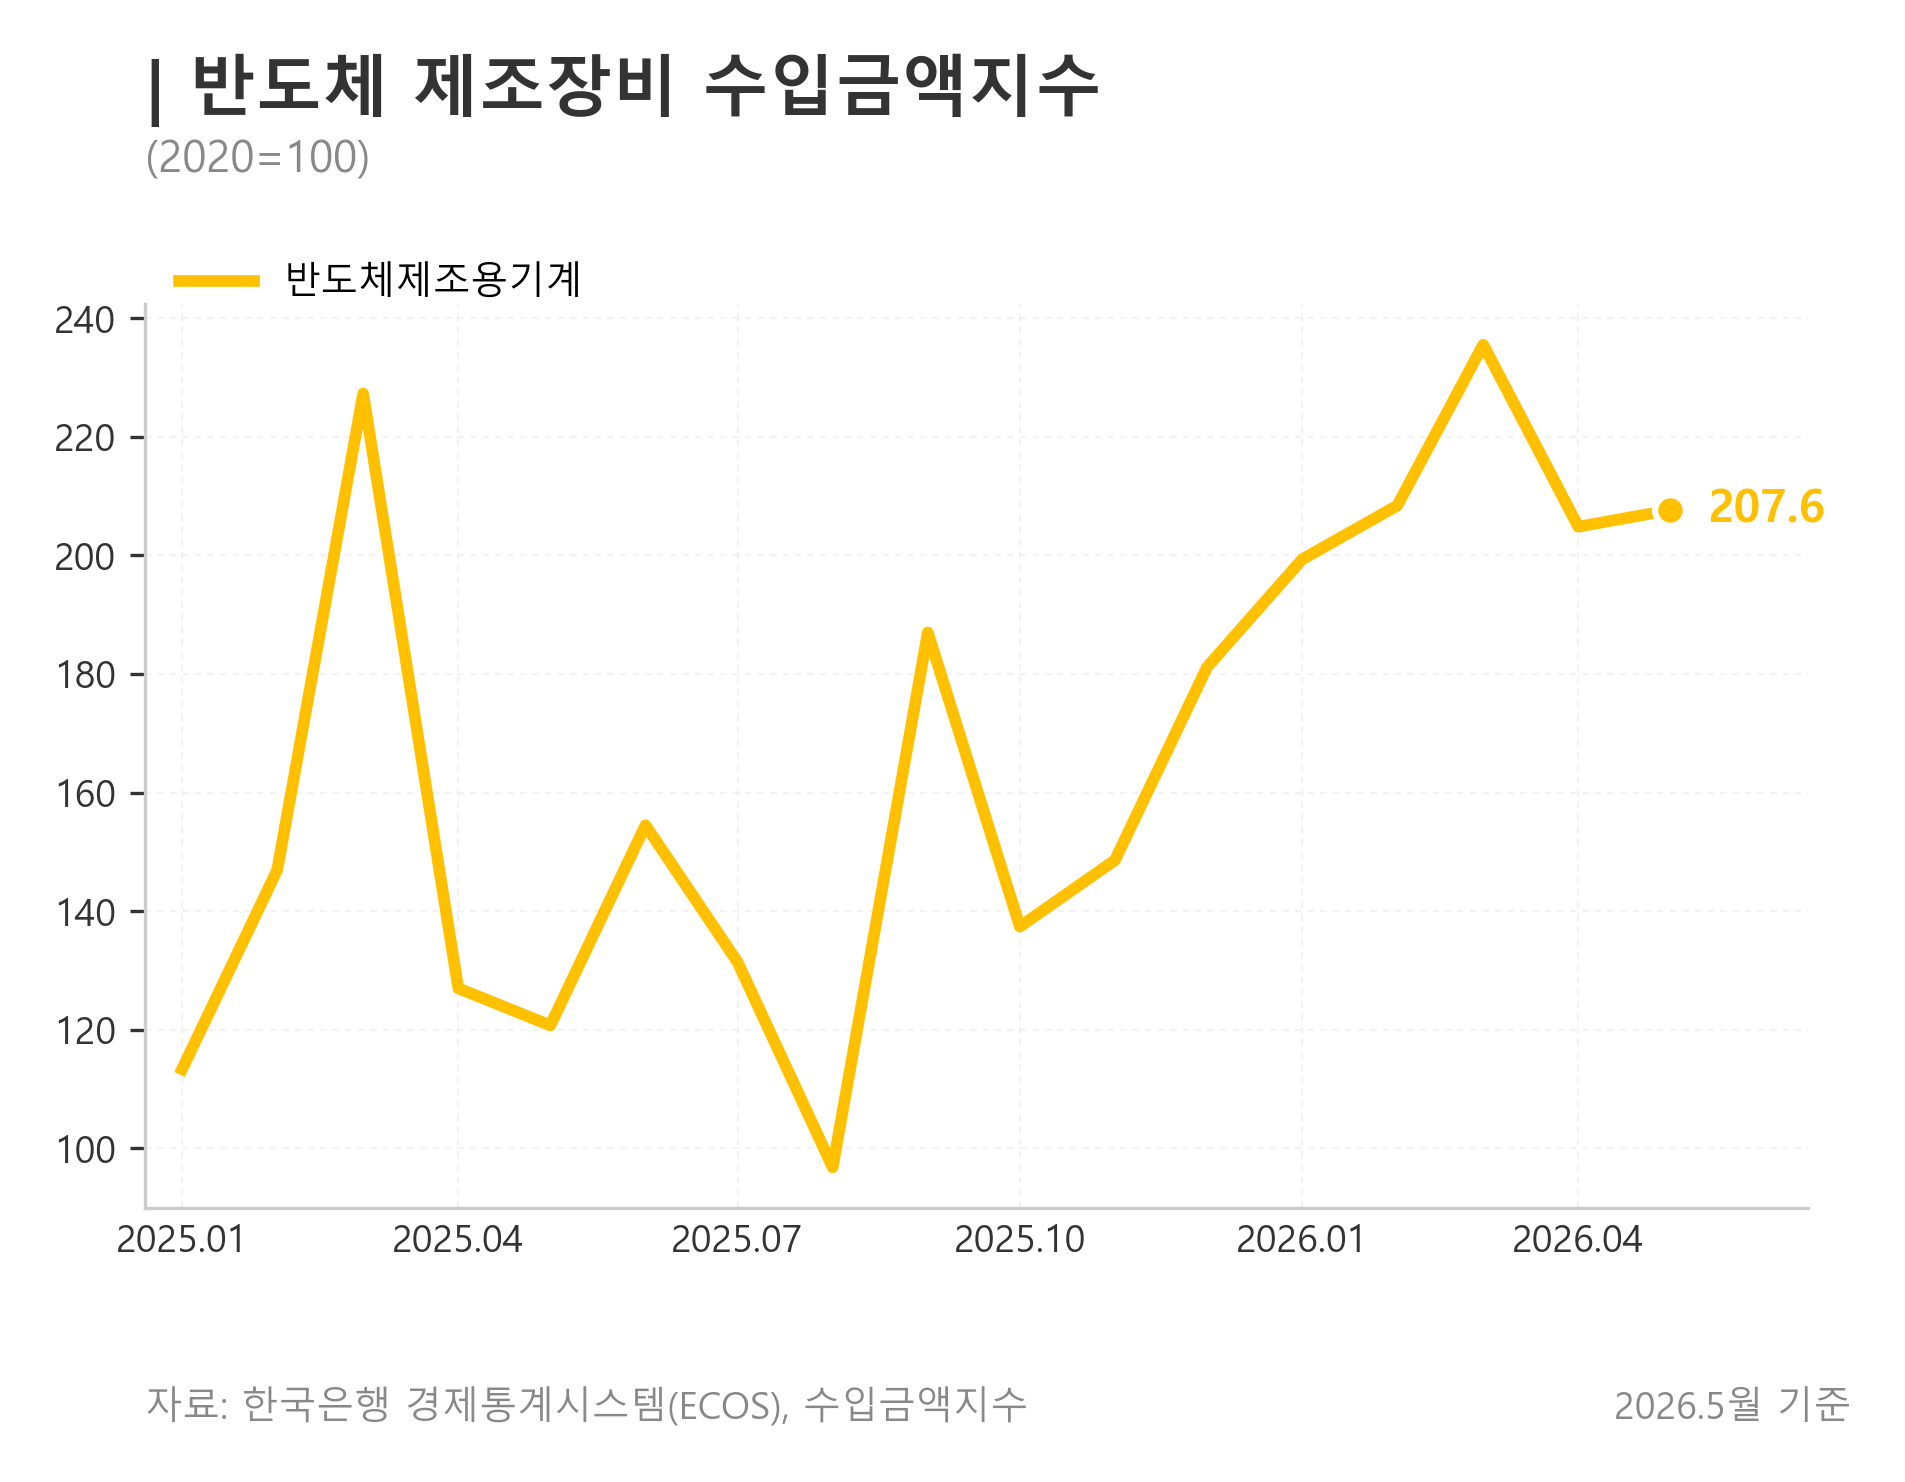

The table this chart was drawn from, first rows:
date, series, variable, value, source, stat_code, item_codes
2025-01-01, 반도체제조용기계 수입금액지수, semiconductor_manufacturing_equipment_im…, 113.4, BOK ECOS, 403Y003, 311241AA
2025-02-01, 반도체제조용기계 수입금액지수, semiconductor_manufacturing_equipment_im…, 146.9, BOK ECOS, 403Y003, 311241AA
2025-03-01, 반도체제조용기계 수입금액지수, semiconductor_manufacturing_equipment_im…, 227.3, BOK ECOS, 403Y003, 311241AA
2025-04-01, 반도체제조용기계 수입금액지수, semiconductor_manufacturing_equipment_im…, 127, BOK ECOS, 403Y003, 311241AA
2025-05-01, 반도체제조용기계 수입금액지수, semiconductor_manufacturing_equipment_im…, 120.7, BOK ECOS, 403Y003, 311241AA
2025-06-01, 반도체제조용기계 수입금액지수, semiconductor_manufacturing_equipment_im…, 154.5, BOK ECOS, 403Y003, 311241AA
2025-07-01, 반도체제조용기계 수입금액지수, semiconductor_manufacturing_equipment_im…, 131.4, BOK ECOS, 403Y003, 311241AA
2025-08-01, 반도체제조용기계 수입금액지수, semiconductor_manufacturing_equipment_im…, 96.82, BOK ECOS, 403Y003, 311241AA
2025-09-01, 반도체제조용기계 수입금액지수, semiconductor_manufacturing_equipment_im…, 187, BOK ECOS, 403Y003, 311241AA
2025-10-01, 반도체제조용기계 수입금액지수, semiconductor_manufacturing_equipment_im…, 137.4, BOK ECOS, 403Y003, 311241AA
2025-11-01, 반도체제조용기계 수입금액지수, semiconductor_manufacturing_equipment_im…, 148.6, BOK ECOS, 403Y003, 311241AA
2025-12-01, 반도체제조용기계 수입금액지수, semiconductor_manufacturing_equipment_im…, 181.1, BOK ECOS, 403Y003, 311241AA
2026-01-01, 반도체제조용기계 수입금액지수, semiconductor_manufacturing_equipment_im…, 199.3, BOK ECOS, 403Y003, 311241AA
2026-02-01, 반도체제조용기계 수입금액지수, semiconductor_manufacturing_equipment_im…, 208.4, BOK ECOS, 403Y003, 311241AA
2026-03-01, 반도체제조용기계 수입금액지수, semiconductor_manufacturing_equipment_im…, 235.5, BOK ECOS, 403Y003, 311241AA
2026-04-01, 반도체제조용기계 수입금액지수, semiconductor_manufacturing_equipment_im…, 204.8, BOK ECOS, 403Y003, 311241AA
2026-05-01, 반도체제조용기계 수입금액지수, semiconductor_manufacturing_equipment_im…, 207.6, BOK ECOS, 403Y003, 311241AA
